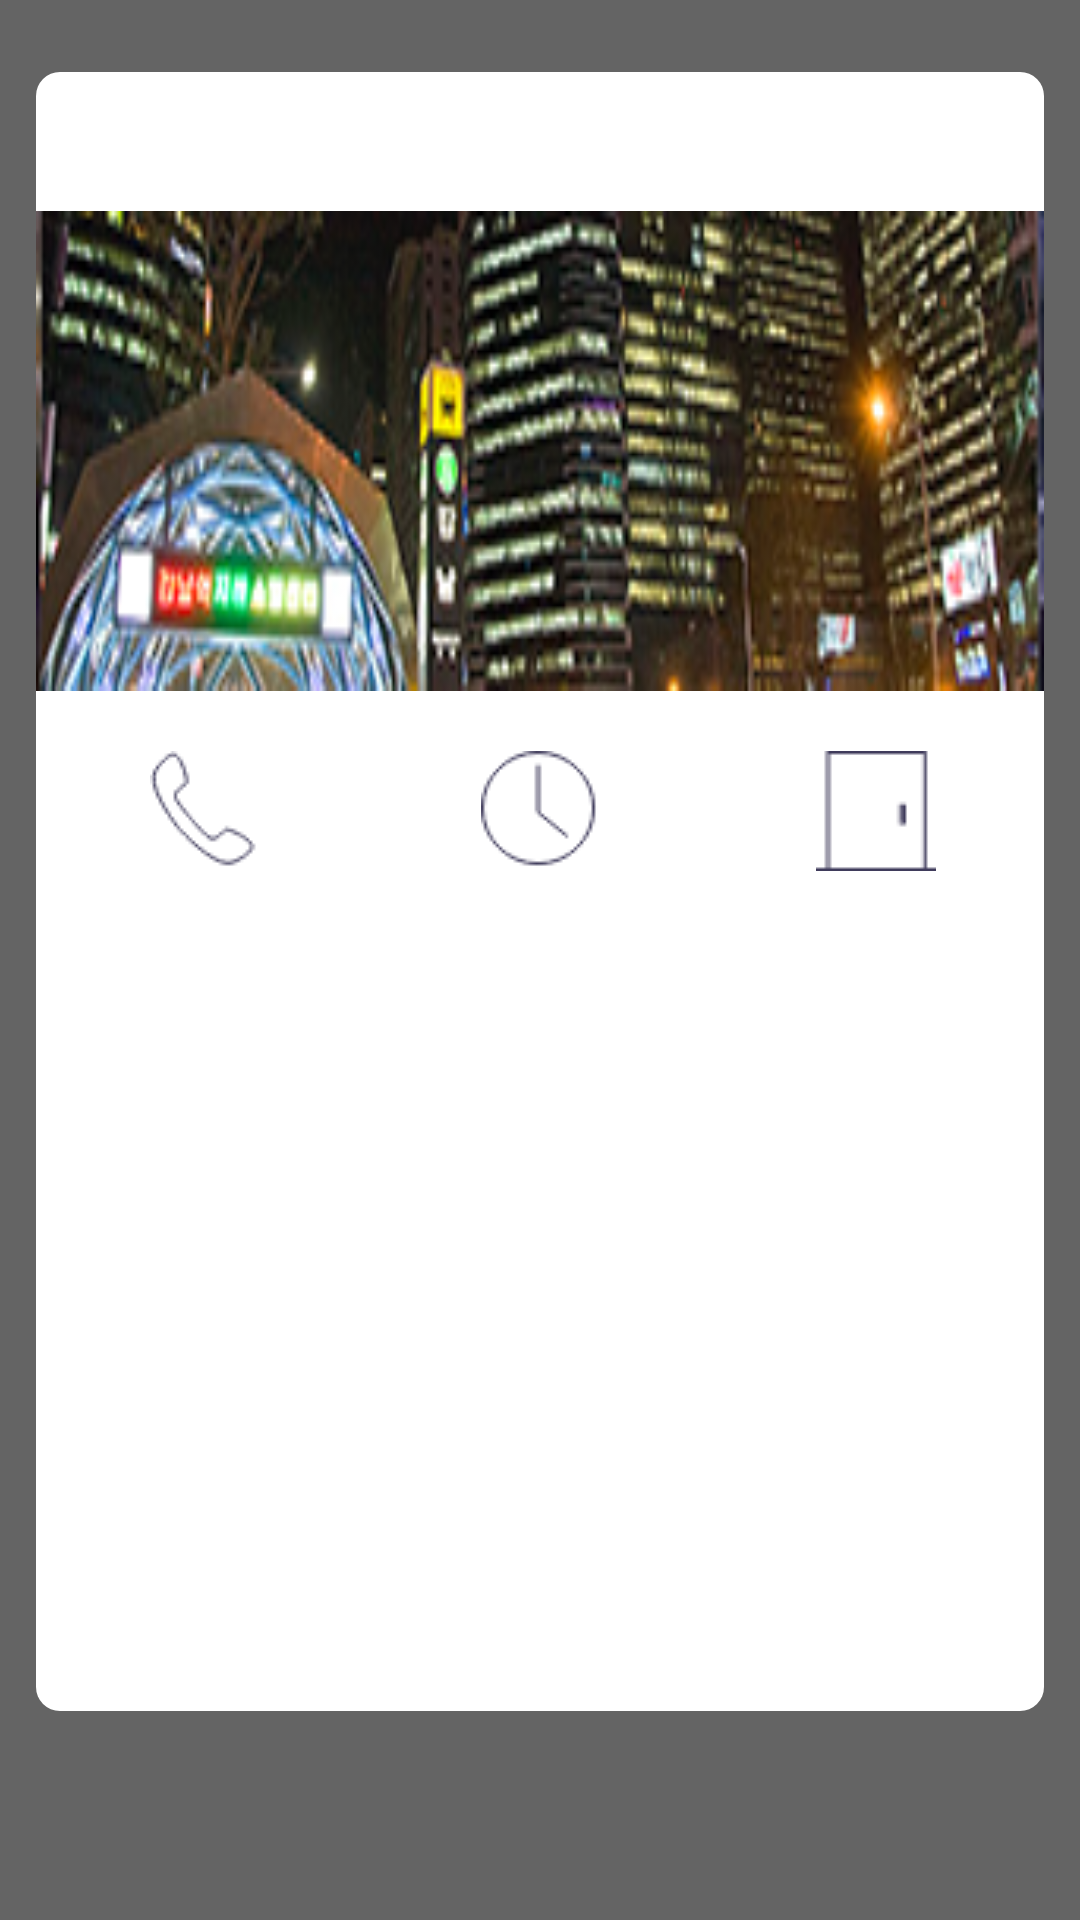

Write the Android layout XML for this screen, with the resource values it uses.
<!-- AndroidManifest.xml: application theme AppTheme -->
<!-- res/layout/activity_content.xml -->
<?xml version="1.0" encoding="utf-8"?>
<LinearLayout xmlns:android="http://schemas.android.com/apk/res/android"
    xmlns:app="http://schemas.android.com/apk/res-auto"
    xmlns:tools="http://schemas.android.com/tools"
    android:layout_width="match_parent"
    android:layout_height="match_parent"
    android:background="#99000000"
    android:orientation="vertical"
    tools:context="com.github.depromeet.a24cafe.ui.content.ContentActivity">

    <ScrollView
        android:layout_width="match_parent"
        android:layout_height="wrap_content"
        android:layout_marginBottom="24dp"
        android:layout_marginEnd="12dp"
        android:layout_marginStart="12dp"
        android:layout_marginTop="24dp"
        android:background="@drawable/content_background"
        android:scrollbars="none">

        <LinearLayout
            android:layout_width="match_parent"
            android:layout_height="wrap_content"
            android:orientation="vertical">

            <TextView
                android:id="@+id/content_title"
                android:layout_width="wrap_content"
                android:layout_height="wrap_content"
                android:layout_gravity="center"
                android:layout_marginTop="12dp"
                android:textColor="#27284a"
                android:textSize="15sp"
                tools:text="그린클라우드" />

            <ImageView
                android:id="@+id/content_location_image"
                android:layout_width="match_parent"
                android:layout_height="160dp"
                android:layout_marginTop="14dp"
                android:scaleType="fitXY"
                android:background="@drawable/gangnam" />

            <LinearLayout
                android:layout_width="match_parent"
                android:layout_height="100dp"
                android:background="@null"
                android:orientation="horizontal">

                <LinearLayout
                    android:layout_width="match_parent"
                    android:layout_height="match_parent"
                    android:layout_weight="1"
                    android:background="@null"
                    android:orientation="vertical">

                    <ImageView
                        android:layout_width="wrap_content"
                        android:layout_height="wrap_content"
                        android:layout_gravity="center"
                        android:layout_marginTop="20dp"
                        android:src="@drawable/phone"
                        android:scaleType="fitXY" />

                    <TextView
                        android:id="@+id/content_tel"
                        android:layout_width="wrap_content"
                        android:layout_height="wrap_content"
                        android:layout_gravity="center"
                        android:layout_marginTop="15dp"
                        android:textColor="#3f3b5b"
                        android:textSize="12sp"
                        tools:text="02-3144-6621" />

                </LinearLayout>

                <LinearLayout
                    android:layout_width="match_parent"
                    android:layout_height="match_parent"
                    android:layout_weight="1"
                    android:background="@null"
                    android:orientation="vertical">

                    <ImageView
                        android:layout_width="wrap_content"
                        android:layout_height="wrap_content"
                        android:layout_gravity="center"
                        android:layout_marginTop="20dp"
                        android:src="@drawable/clock" />

                    <TextView
                        android:id="@+id/content_opentime"
                        android:layout_width="wrap_content"
                        android:layout_height="wrap_content"
                        android:layout_gravity="center"
                        android:layout_marginTop="15dp"
                        android:textColor="#3f3b5b"
                        android:textSize="12sp"
                        tools:text="09:00 ~ 04:00" />


                </LinearLayout>

                <LinearLayout
                    android:layout_width="match_parent"
                    android:layout_height="match_parent"
                    android:layout_weight="1"
                    android:background="@null"
                    android:orientation="vertical">

                    <ImageView
                        android:layout_width="wrap_content"
                        android:layout_height="wrap_content"
                        android:layout_gravity="center"
                        android:layout_marginTop="20dp"
                        android:src="@drawable/exit" />

                    <TextView
                        android:id="@+id/content_metro_location"
                        android:layout_width="wrap_content"
                        android:layout_height="wrap_content"
                        android:layout_gravity="center"
                        android:layout_marginTop="15dp"
                        android:textColor="#3f3b5b"
                        android:textSize="12sp"
                        tools:text="8, 11번 출구" />


                </LinearLayout>

            </LinearLayout>

            
            <LinearLayout
                android:id="@+id/content_map"
                android:orientation="vertical"
                android:layout_width="match_parent"
                android:layout_height="150dp" />


            
            <TextView
                android:id="@+id/content_content"
                android:layout_width="match_parent"
                android:layout_height="wrap_content"
                android:layout_margin="15dp"
                android:textColor="#27284a"
                android:textSize="12sp"
                tools:text="홍대 8번이나 6번출구 보도로 11분 정도 걸어가시면 됩니다!!라사라 패션학원 바로 옆이에요. 탁자가 엄청 넓어서 노트북 작업하기 편해요!!! 팀플하기도 되게 좋구요. 옆에 패션학원도 있어서 패디과분들도 작업하시기 좋습니당." />

            <TextView
                android:id="@+id/content_submit_time"
                android:layout_width="match_parent"
                android:layout_height="wrap_content"
                android:layout_margin="15dp"
                android:gravity="right"
                android:textColor="#27284a"
                android:textSize="10sp"
                tools:text="2018년 4월 7일 17:09 작성" />

        </LinearLayout>

    </ScrollView>


</LinearLayout>
<!-- resources referenced by this layout -->
<resources>
  <!-- drawable clock: png bitmap (drawable, 1397 bytes) -->
  <!-- drawable content_background (drawable) -->
  <?xml version="1.0" encoding="utf-8"?>
  <shape xmlns:android="http://schemas.android.com/apk/res/android">
      <solid android:color="#FFFFFF" />
     
      <corners android:radius="8dip" />
      
  </shape>
  <!-- drawable exit: png bitmap (drawable, 344 bytes) -->
  <!-- drawable gangnam: png bitmap (drawable, 74885 bytes) -->
  <!-- drawable phone: png bitmap (drawable, 1283 bytes) -->
  <style name="AppTheme" parent="Theme.AppCompat.Light.NoActionBar">
          
          <item name="colorPrimary">@color/colorPrimary</item>
          <item name="colorPrimaryDark">@color/colorPrimaryDark</item>
          <item name="colorAccent">@color/colorAccent</item>
      </style>
  <color name="colorPrimary">#3F51B5</color>
  <color name="colorPrimaryDark">#303F9F</color>
  <color name="colorAccent">#FF4081</color>
</resources>
